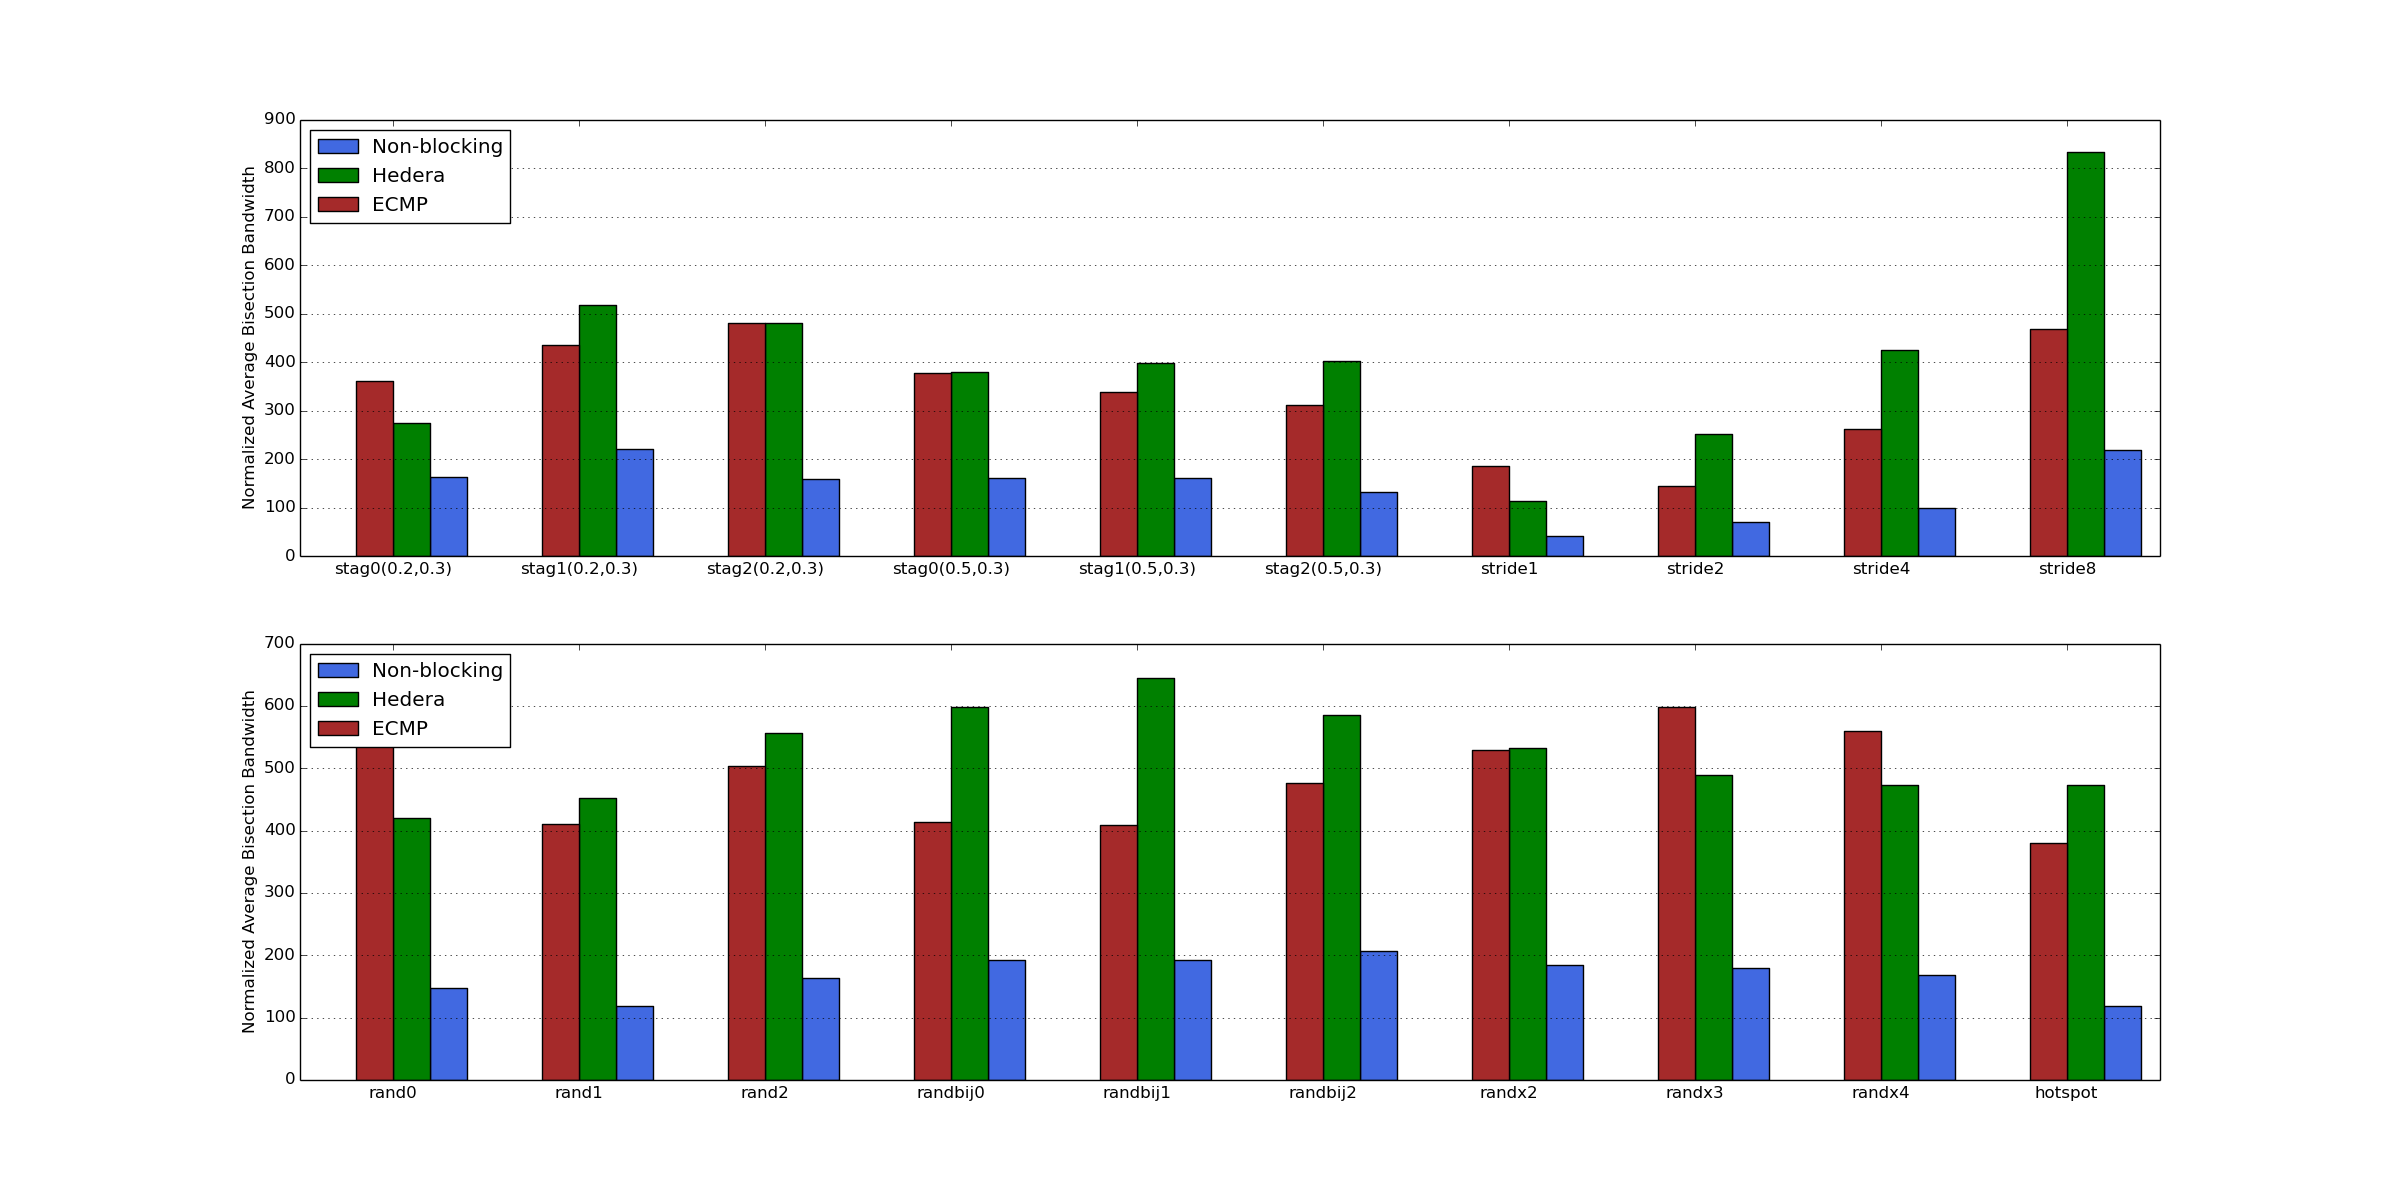

Values plotted in this chart, from the file beside it:
label, ecmp, hedera, nonblocking
stag0(0.2, 0.3), 360.8, 275.9, 162.9
stag1(0.2, 0.3), 436, 518.6, 221.1
stag2(0.2, 0.3), 480.9, 480.3, 159.5
stag0(0.5, 0.3), 379.1, 379.9, 161.4
stag1(0.5, 0.3), 339.3, 399.2, 160.8
stag2(0.5, 0.3), 311.5, 402.1, 133.1
stride1, 186, 113.3, 41.81
stride2, 145.7, 251.8, 70.82
stride4, 263.6, 426.6, 100.5
stride8, 469.7, 833, 220.2
rand0, 544.5, 419.7, 148.1
rand1, 410.4, 452.3, 119.1
rand2, 503.8, 556, 164.1
randbij0, 414.1, 599, 192.8
randbij1, 408.8, 644.4, 191.9
randbij2, 477.1, 585.7, 206.4
randx2, 529.8, 532.3, 184.1
randx3, 599.1, 489.2, 179.5
randx4, 560.4, 473.6, 167.8
hotspot, 380.6, 472.7, 119
